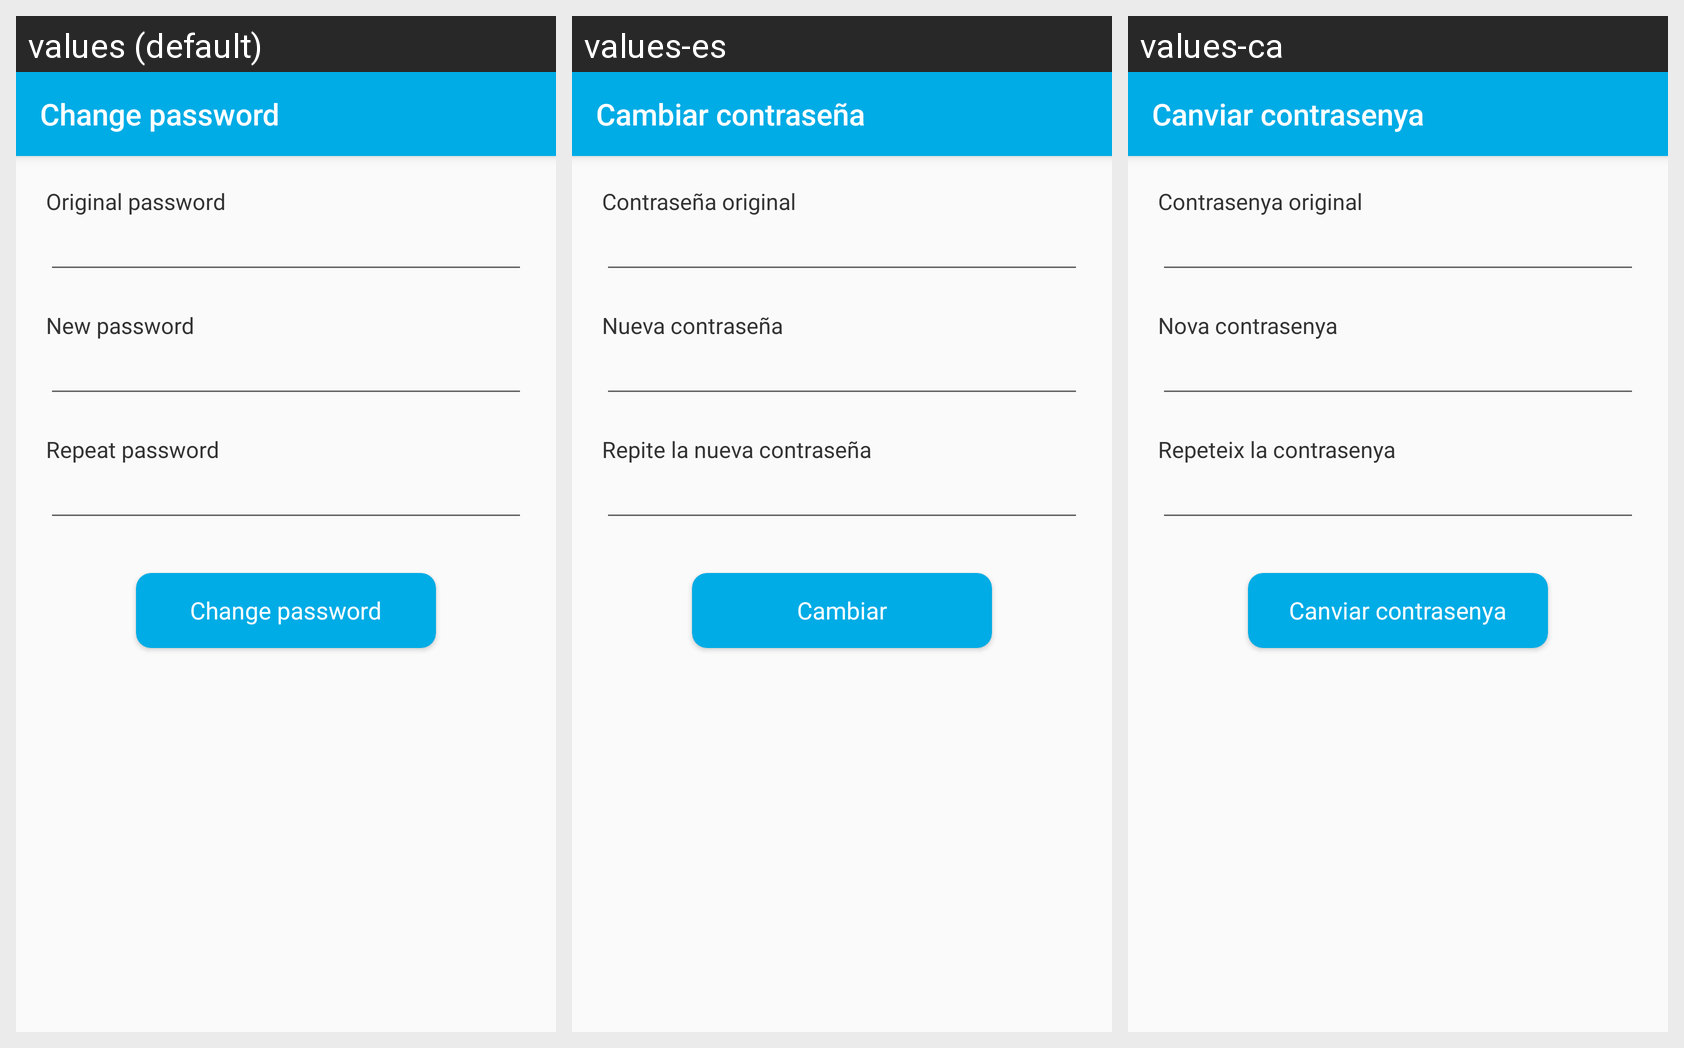

The Android screen above is rendered under several locales of the same app. Produce the string resources it draws, with the default and per-locale values.
Android screen res/layout/change_password_view.xml rendered under 3 locales, left to right: values (default), values-es, values-ca. Device: Nexus 5 (rendered at 1080×1920; each locale shown at half size, 540×960, under a caption strip naming it); theme AppTheme.
Strings drawn on this screen, with the default value and each locale's value (text and hints the layout hard-codes, and strings that could not be matched under every locale, appear in the picture but are not listed):

change_password
  values: Change password
  values-es: Cambiar contraseña
  values-ca: Canviar contrasenya

change_password_original
  values: Original password
  values-es: Contraseña original
  values-ca: Contrasenya original

edit_new_password
  values: New password
  values-es: Nueva contraseña
  values-ca: Nova contrasenya

register_repeat_password
  values: Repeat password
  values-es: Repite la nueva contraseña
  values-ca: Repeteix la contrasenya

change_password_button
  values: Change password
  values-es: Cambiar
  values-ca: Canviar contrasenya
